Labelled photos from "data", an image-classification folder in Pazlik19/YoloVision. The possible labels are: latter А, latter Б, latter В, latter Г, latter Д, latter Е, latter Ж, latter З, latter И, latter Й, latter К, latter Л, latter М, latter Н, latter О, latter П, latter Р, latter С, latter Т, latter У, latter Ф, latter Х, latter Ц, latter Ч, latter Щ, latter Ъ, latter Ы, latter Ь, latter Э, latter Ю, latter Я.

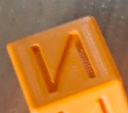
Label: latter И

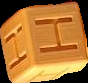
Label: latter Н

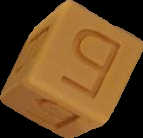
Label: latter Б

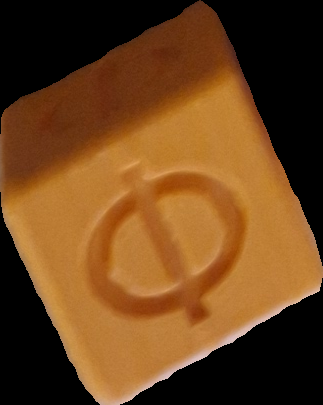
Label: latter Ф

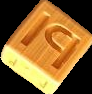
Label: latter Ы

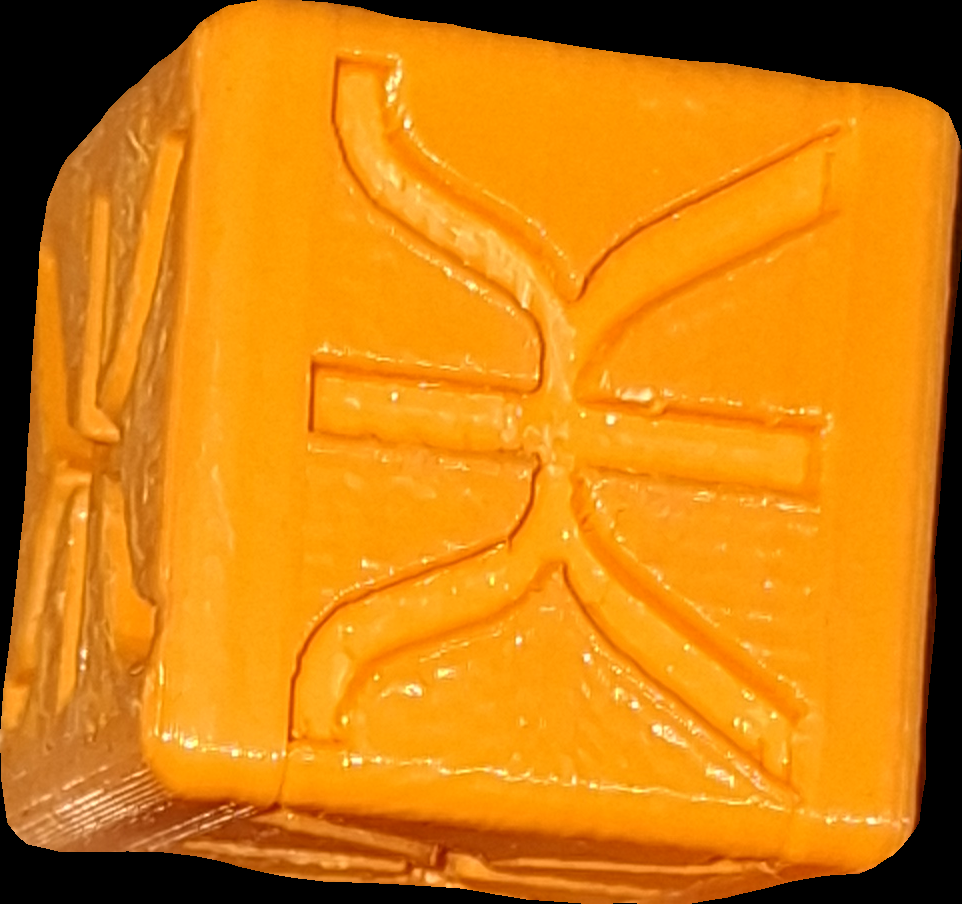
Label: latter Ж
